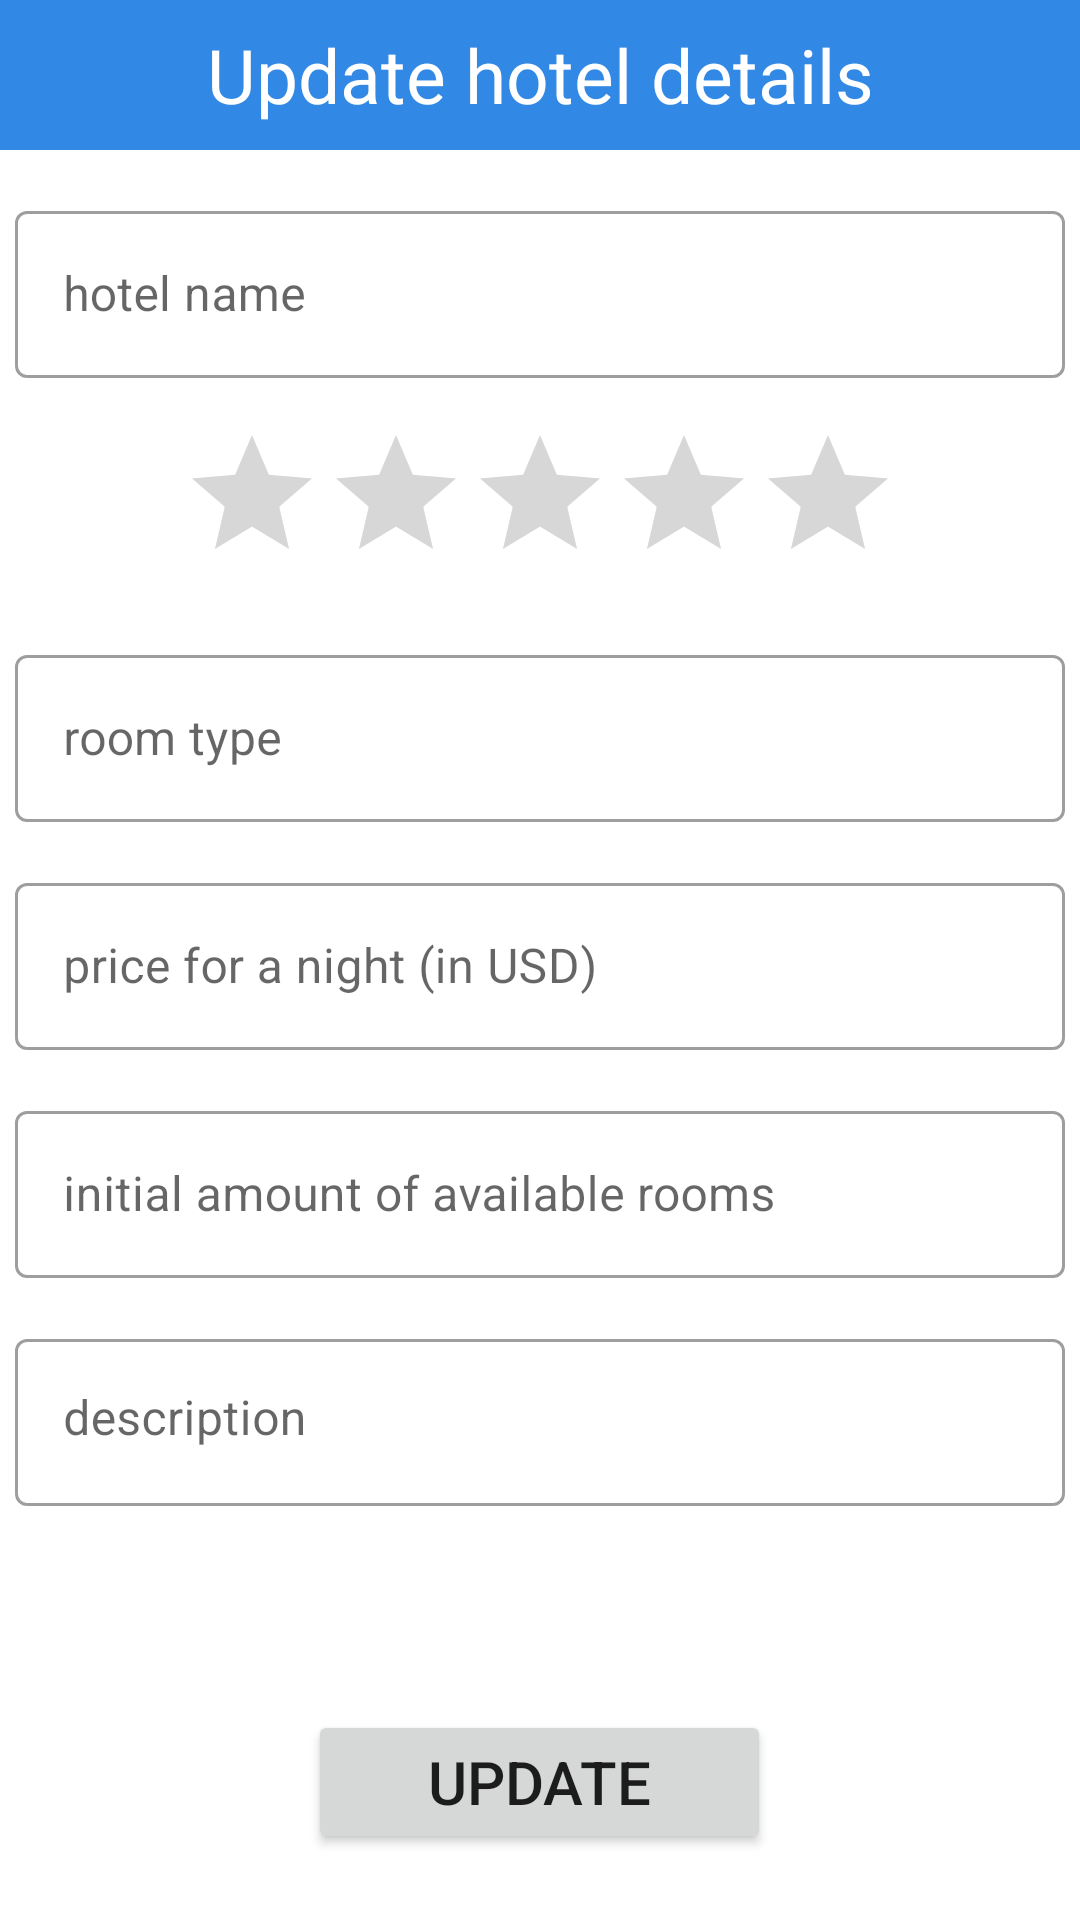

Write the Android layout XML for this screen, with the resource values it uses.
<!-- AndroidManifest.xml: application theme Theme.TourExpert -->
<!-- res/layout/update_hotel_popup.xml -->
<?xml version="1.0" encoding="utf-8"?>
<LinearLayout xmlns:android="http://schemas.android.com/apk/res/android"
    android:layout_width="match_parent"
    android:layout_height="match_parent"
    android:orientation="vertical">

    <TextView
        android:layout_width="match_parent"
        android:layout_height="50dp"
        android:background="@color/theme_2"
        android:fontFamily="sans-serif"
        android:gravity="center"
        android:text="Update hotel details"
        android:textColor="@color/white"
        android:textSize="25sp" />

    <ScrollView
        android:layout_width="match_parent"
        android:layout_height="match_parent">

        <LinearLayout
            android:layout_width="match_parent"
            android:layout_height="match_parent"
            android:orientation="vertical">

            <com.google.android.material.textfield.TextInputLayout
                android:id="@+id/update_hotel_name_text_input"
                android:layout_gravity="center"
                style="@style/Widget.MaterialComponents.TextInputLayout.OutlinedBox"
                android:layout_width="350dp"
                android:layout_height="wrap_content"
                android:layout_marginTop="15dp">

                <com.google.android.material.textfield.TextInputEditText
                    android:id="@+id/updated_hotel_name"
                    android:layout_width="match_parent"
                    android:layout_height="wrap_content"
                    android:hint="hotel name"
                    android:inputType="textPersonName"
                    android:lines="1"
                    android:maxLength="320" />
            </com.google.android.material.textfield.TextInputLayout>

            <RatingBar
                android:id="@+id/hotel_stars"
                android:numStars="5"
                android:progressTint="@color/theme_2"
                android:stepSize="1.0"
                android:layout_width="wrap_content"
                android:layout_height="wrap_content"
                android:layout_marginTop="15dp"
                android:layout_gravity="center_horizontal"/>

            <com.google.android.material.textfield.TextInputLayout
                android:id="@+id/update_room_type_text_input"
                android:layout_gravity="center"
                style="@style/Widget.MaterialComponents.TextInputLayout.OutlinedBox"
                android:layout_width="350dp"
                android:layout_height="wrap_content"
                android:layout_marginTop="15dp">

                <com.google.android.material.textfield.TextInputEditText
                    android:id="@+id/updated_room_type"
                    android:layout_width="match_parent"
                    android:layout_height="wrap_content"
                    android:hint="room type"
                    android:inputType="textPersonName"
                    android:lines="1"
                    android:maxLength="320" />
            </com.google.android.material.textfield.TextInputLayout>

            <com.google.android.material.textfield.TextInputLayout
                android:id="@+id/update_room_price_text_input"
                android:layout_gravity="center"
                style="@style/Widget.MaterialComponents.TextInputLayout.OutlinedBox"
                android:layout_width="350dp"
                android:layout_height="wrap_content"
                android:layout_marginTop="15dp">

                <com.google.android.material.textfield.TextInputEditText
                    android:id="@+id/updated_room_price"
                    android:layout_width="match_parent"
                    android:layout_height="wrap_content"
                    android:hint="price for a night (in USD)"
                    android:inputType="number"
                    android:lines="1"
                    android:maxLength="10" />
            </com.google.android.material.textfield.TextInputLayout>


            <com.google.android.material.textfield.TextInputLayout
                android:id="@+id/update_room_amount_text_input"
                android:layout_gravity="center"
                style="@style/Widget.MaterialComponents.TextInputLayout.OutlinedBox"
                android:layout_width="350dp"
                android:layout_height="wrap_content"
                android:layout_marginTop="15dp">

                <com.google.android.material.textfield.TextInputEditText
                    android:id="@+id/updated_available_amount"
                    android:layout_width="match_parent"
                    android:layout_height="wrap_content"
                    android:hint="initial amount of available rooms"
                    android:inputType="number"
                    android:lines="1"
                    android:maxLength="10" />
            </com.google.android.material.textfield.TextInputLayout>

            <ScrollView
                android:id="@+id/scrollView2"
                android:layout_width="wrap_content"
                android:layout_height="wrap_content"
                android:layout_gravity="center">

                <com.google.android.material.textfield.TextInputLayout
                    android:id="@+id/update_description_text_input"
                    style="@style/Widget.MaterialComponents.TextInputLayout.OutlinedBox"
                    android:layout_width="350dp"
                    android:layout_height="200dp"
                    android:layout_marginTop="15dp">

                    <com.google.android.material.textfield.TextInputEditText
                        android:id="@+id/updated_room_description"
                        android:layout_width="match_parent"
                        android:layout_height="match_parent"
                        android:gravity="top"
                        android:hint="description"
                        android:inputType="none" />

                </com.google.android.material.textfield.TextInputLayout>
            </ScrollView>

            <ProgressBar
                android:id="@+id/progressBar_update_hotel"
                android:layout_width="wrap_content"
                android:layout_height="wrap_content"
                android:layout_gravity="center"
                android:layout_marginTop="10dp"
                android:visibility="invisible" />

            <Button
                android:id="@+id/btn_update_hotel"
                android:layout_width="wrap_content"
                android:layout_height="wrap_content"
                android:layout_gravity="center"
                android:layout_marginTop="10dp"
                android:layout_marginBottom="20dp"
                android:paddingLeft="40dp"
                android:paddingRight="40dp"
                android:text="update"
                android:textSize="20sp" />

        </LinearLayout>

    </ScrollView>

</LinearLayout>
<!-- resources referenced by this layout -->
<resources>
  <color name="theme_2">#3288E5</color>
  <color name="white">#FFFFFFFF</color>
  <style name="Theme.TourExpert" parent="Theme.MaterialComponents.DayNight.DarkActionBar">
          
          <item name="colorPrimary">@color/theme_2</item>
          <item name="colorPrimaryVariant">@color/theme_2</item>
          <item name="colorOnPrimary">@color/white</item>
          
          <item name="colorSecondary">@color/teal_200</item>
          <item name="colorSecondaryVariant">@color/teal_700</item>
          <item name="colorOnSecondary">@color/black</item>
          
          <item name="android:statusBarColor" tools:targetApi="l">?attr/colorPrimaryVariant</item>
          
      </style>
  <color name="teal_200">#FF03DAC5</color>
  <color name="teal_700">#FF018786</color>
  <color name="black">#FF000000</color>
</resources>
